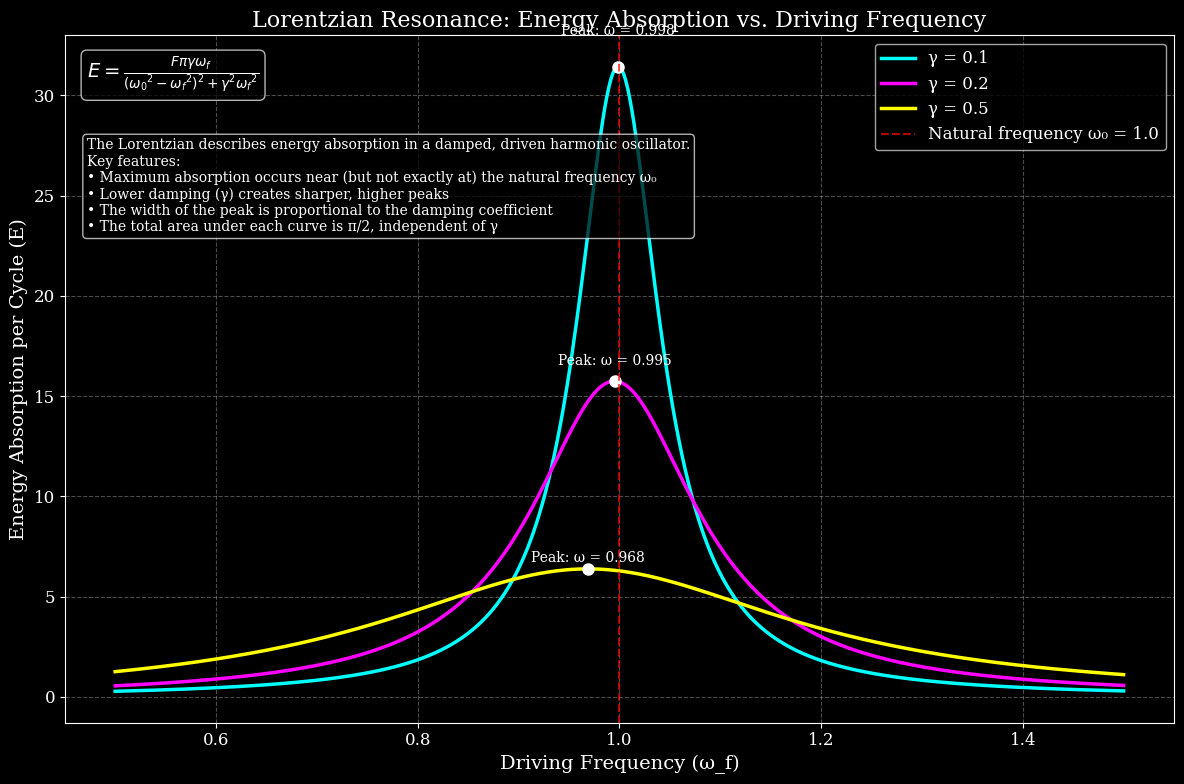

This chart was generated by the following Python code: (Note: this script raises an exception after producing the figure.)
import numpy as np
import matplotlib.pyplot as plt
from matplotlib import rcParams
import sympy as sp
from sympy import symbols, I, pi, simplify, expand, collect, factor, im

# Set plot style for better aesthetics
plt.style.use('dark_background')
rcParams['font.family'] = 'serif'
rcParams['font.size'] = 12
rcParams['figure.figsize'] = (10, 6)

def symbolic_derivation():
    """
    Perform symbolic derivation of the Lorentzian energy absorption formula
    """
    # Define symbols
    omega, omega_0, gamma, F, t = symbols('omega omega_0 gamma F t', real=True)
    omega_f = symbols('omega_f', real=True)
    
    # Define the complex amplitude in frequency domain
    x_tilde = F / (-omega**2 + I*gamma*omega + omega_0**2)
    
    # Substitute omega = omega_f for the driving frequency
    x_tilde_at_omega_f = x_tilde.subs(omega, omega_f)
    
    # Calculate the complex amplitude
    A = x_tilde_at_omega_f
    
    # Calculate the energy absorption per cycle
    # E = F * pi * Im(A) * omega_f
    E = F * pi * im(A * omega_f)
    
    # Simplify the expression
    E_simplified = simplify(E)
    
    # Collect terms to get the Lorentzian form
    E_collected = collect(expand(E_simplified), omega_f**2)
    
    # Factor to get the final form
    E_final = factor(E_collected)
    
    return {
        'x_tilde': x_tilde,
        'A': A,
        'E': E,
        'E_simplified': E_simplified,
        'E_final': E_final
    }

def lorentzian(omega_f, omega_0, gamma, F=1.0):
    """
    Calculate the Lorentzian energy absorption per cycle
    
    Parameters:
    -----------
    omega_f : float or array
        Driving frequency
    omega_0 : float
        Natural frequency of the oscillator
    gamma : float
        Damping coefficient
    F : float
        Driving force amplitude
        
    Returns:
    --------
    E : float or array
        Energy absorption per cycle
    """
    return F * pi * gamma * omega_f / ((omega_0**2 - omega_f**2)**2 + gamma**2 * omega_f**2)

def plot_lorentzian():
    """
    Plot the Lorentzian energy absorption curve for different parameters
    """
    # Set parameters
    omega_0 = 1.0  # Natural frequency
    gamma_values = [0.1, 0.2, 0.5]  # Different damping coefficients
    F = 1.0  # Force amplitude
    
    # Create frequency range
    omega_f = np.linspace(0.5, 1.5, 1000)
    
    # Create figure
    fig, ax = plt.subplots(figsize=(12, 8))
    
    # Plot for different gamma values
    colors = ['cyan', 'magenta', 'yellow']
    for i, gamma in enumerate(gamma_values):
        E = lorentzian(omega_f, omega_0, gamma, F)
        ax.plot(omega_f, E, color=colors[i], linewidth=2.5, 
                label=f'γ = {gamma}')
        
        # Mark the peak
        peak_idx = np.argmax(E)
        peak_omega = omega_f[peak_idx]
        peak_E = E[peak_idx]
        ax.plot(peak_omega, peak_E, 'o', color='white', markersize=8)
        ax.text(peak_omega, peak_E*1.05, f'Peak: ω = {peak_omega:.3f}', 
                color='white', fontsize=10, ha='center')
    
    # Add vertical line at natural frequency
    ax.axvline(x=omega_0, color='red', linestyle='--', alpha=0.7, 
               label=f'Natural frequency ω₀ = {omega_0}')
    
    # Add labels and title
    ax.set_xlabel('Driving Frequency (ω_f)', fontsize=14)
    ax.set_ylabel('Energy Absorption per Cycle (E)', fontsize=14)
    ax.set_title('Lorentzian Resonance: Energy Absorption vs. Driving Frequency', 
                 fontsize=16)
    
    # Add grid and legend
    ax.grid(True, alpha=0.3, linestyle='--')
    ax.legend(fontsize=12, loc='upper right')
    
    # Add equation
    equation = r"$E = \frac{F\pi\gamma\omega_f}{({\omega_0}^2-{\omega_f}^2)^2 + \gamma^2{\omega_f}^2}$"
    props = dict(boxstyle='round', facecolor='black', alpha=0.7)
    ax.text(0.02, 0.97, equation, transform=ax.transAxes, fontsize=14,
            verticalalignment='top', bbox=props)
    
    # Add explanation
    explanation = (
        "The Lorentzian describes energy absorption in a damped, driven harmonic oscillator.\n"
        "Key features:\n"
        "• Maximum absorption occurs near (but not exactly at) the natural frequency ω₀\n"
        "• Lower damping (γ) creates sharper, higher peaks\n"
        "• The width of the peak is proportional to the damping coefficient\n"
        "• The total area under each curve is π/2, independent of γ"
    )
    
    ax.text(0.02, 0.85, explanation, transform=ax.transAxes, fontsize=10,
            verticalalignment='top', bbox=props)
    
    # Adjust layout and save
    plt.tight_layout()
    plt.savefig('task2_lorentzian/lorentzian_resonance.png', dpi=300, bbox_inches='tight')
    
    # Show the plot
    plt.show()

def main():
    """
    Main function to solve and visualize the Lorentzian problem
    """
    # Perform symbolic derivation
    results = symbolic_derivation()
    
    # Print the derivation steps
    print("Symbolic Derivation of the Lorentzian Formula:")
    print("----------------------------------------------")
    print(f"Complex amplitude in frequency domain: x̃(ω) = {results['x_tilde']}")
    print(f"Complex amplitude at driving frequency: A = {results['A']}")
    print(f"Energy absorption per cycle: E = {results['E']}")
    print(f"Simplified expression: E = {results['E_simplified']}")
    print(f"Final Lorentzian form: E = {results['E_final']}")
    print("\nThis confirms the Lorentzian form of the energy absorption per cycle.")
    
    # Plot the Lorentzian curves
    plot_lorentzian()
    
    print("\nThe Lorentzian resonance curves have been plotted and saved.")

if __name__ == "__main__":
    main() 
